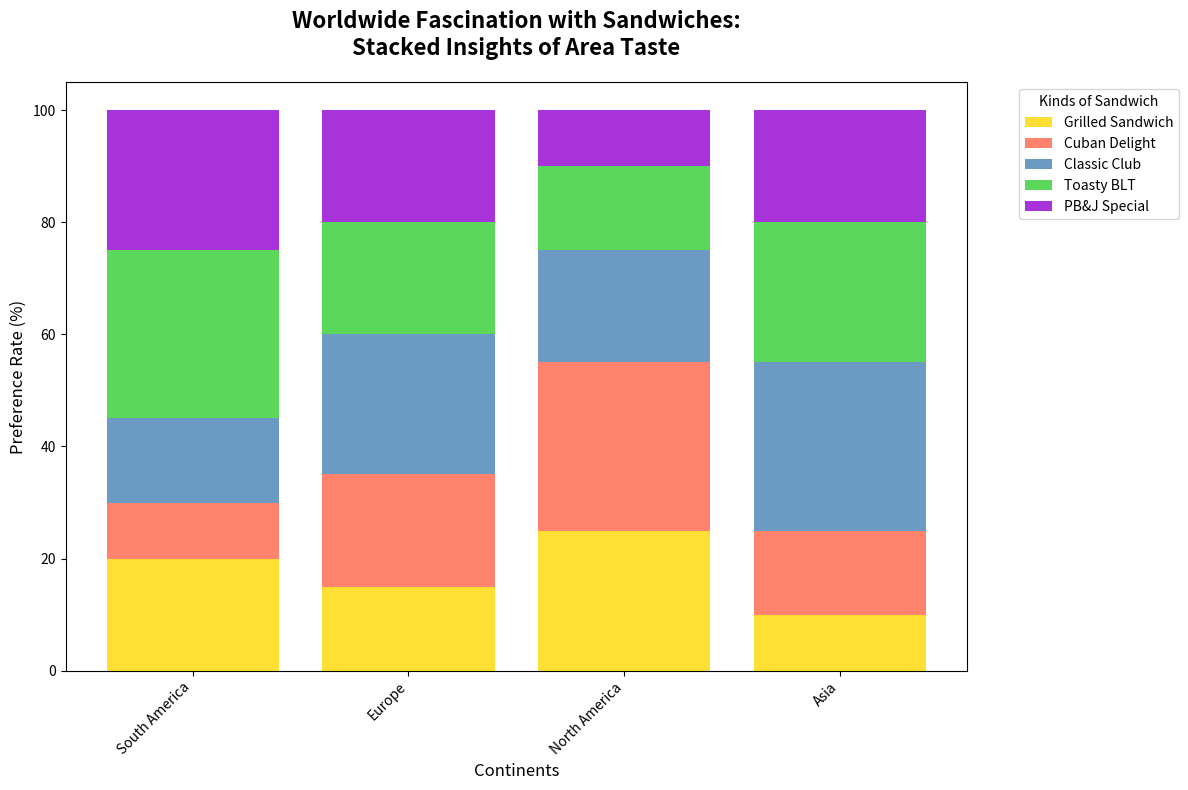

Generate this figure with matplotlib:
import matplotlib.pyplot as plt
import numpy as np

regions = ['South America', 'Europe', 'North America', 'Asia']
sandwich_types = ['Grilled Sandwich', 'Cuban Delight', 'Classic Club', 'Toasty BLT', 'PB&J Special']

popularity = np.array([
    [20, 10, 15, 30, 25],  # South America
    [15, 20, 25, 20, 20],  # Europe
    [25, 30, 20, 15, 10],  # North America
    [10, 15, 30, 25, 20]   # Asia
])

colors = ['#FFD700', '#FF6347', '#4682B4', '#32CD32', '#9400D3']

fig, ax = plt.subplots(figsize=(12, 8))
bottom = np.zeros(len(regions))

for idx, (sandwich, color) in enumerate(zip(sandwich_types, colors)):
    ax.bar(regions, popularity[:, idx], bottom=bottom, color=color, label=sandwich, alpha=0.8)
    bottom += popularity[:, idx]

ax.set_title("Worldwide Fascination with Sandwiches:\nStacked Insights of Area Taste", fontsize=16, weight='bold', pad=20)
ax.set_ylabel("Preference Rate (%)", fontsize=12)
ax.set_xlabel("Continents", fontsize=12)

plt.xticks(rotation=45, ha='right')
ax.legend(title="Kinds of Sandwich", bbox_to_anchor=(1.05, 1), loc='upper left')
plt.tight_layout()
plt.show()
